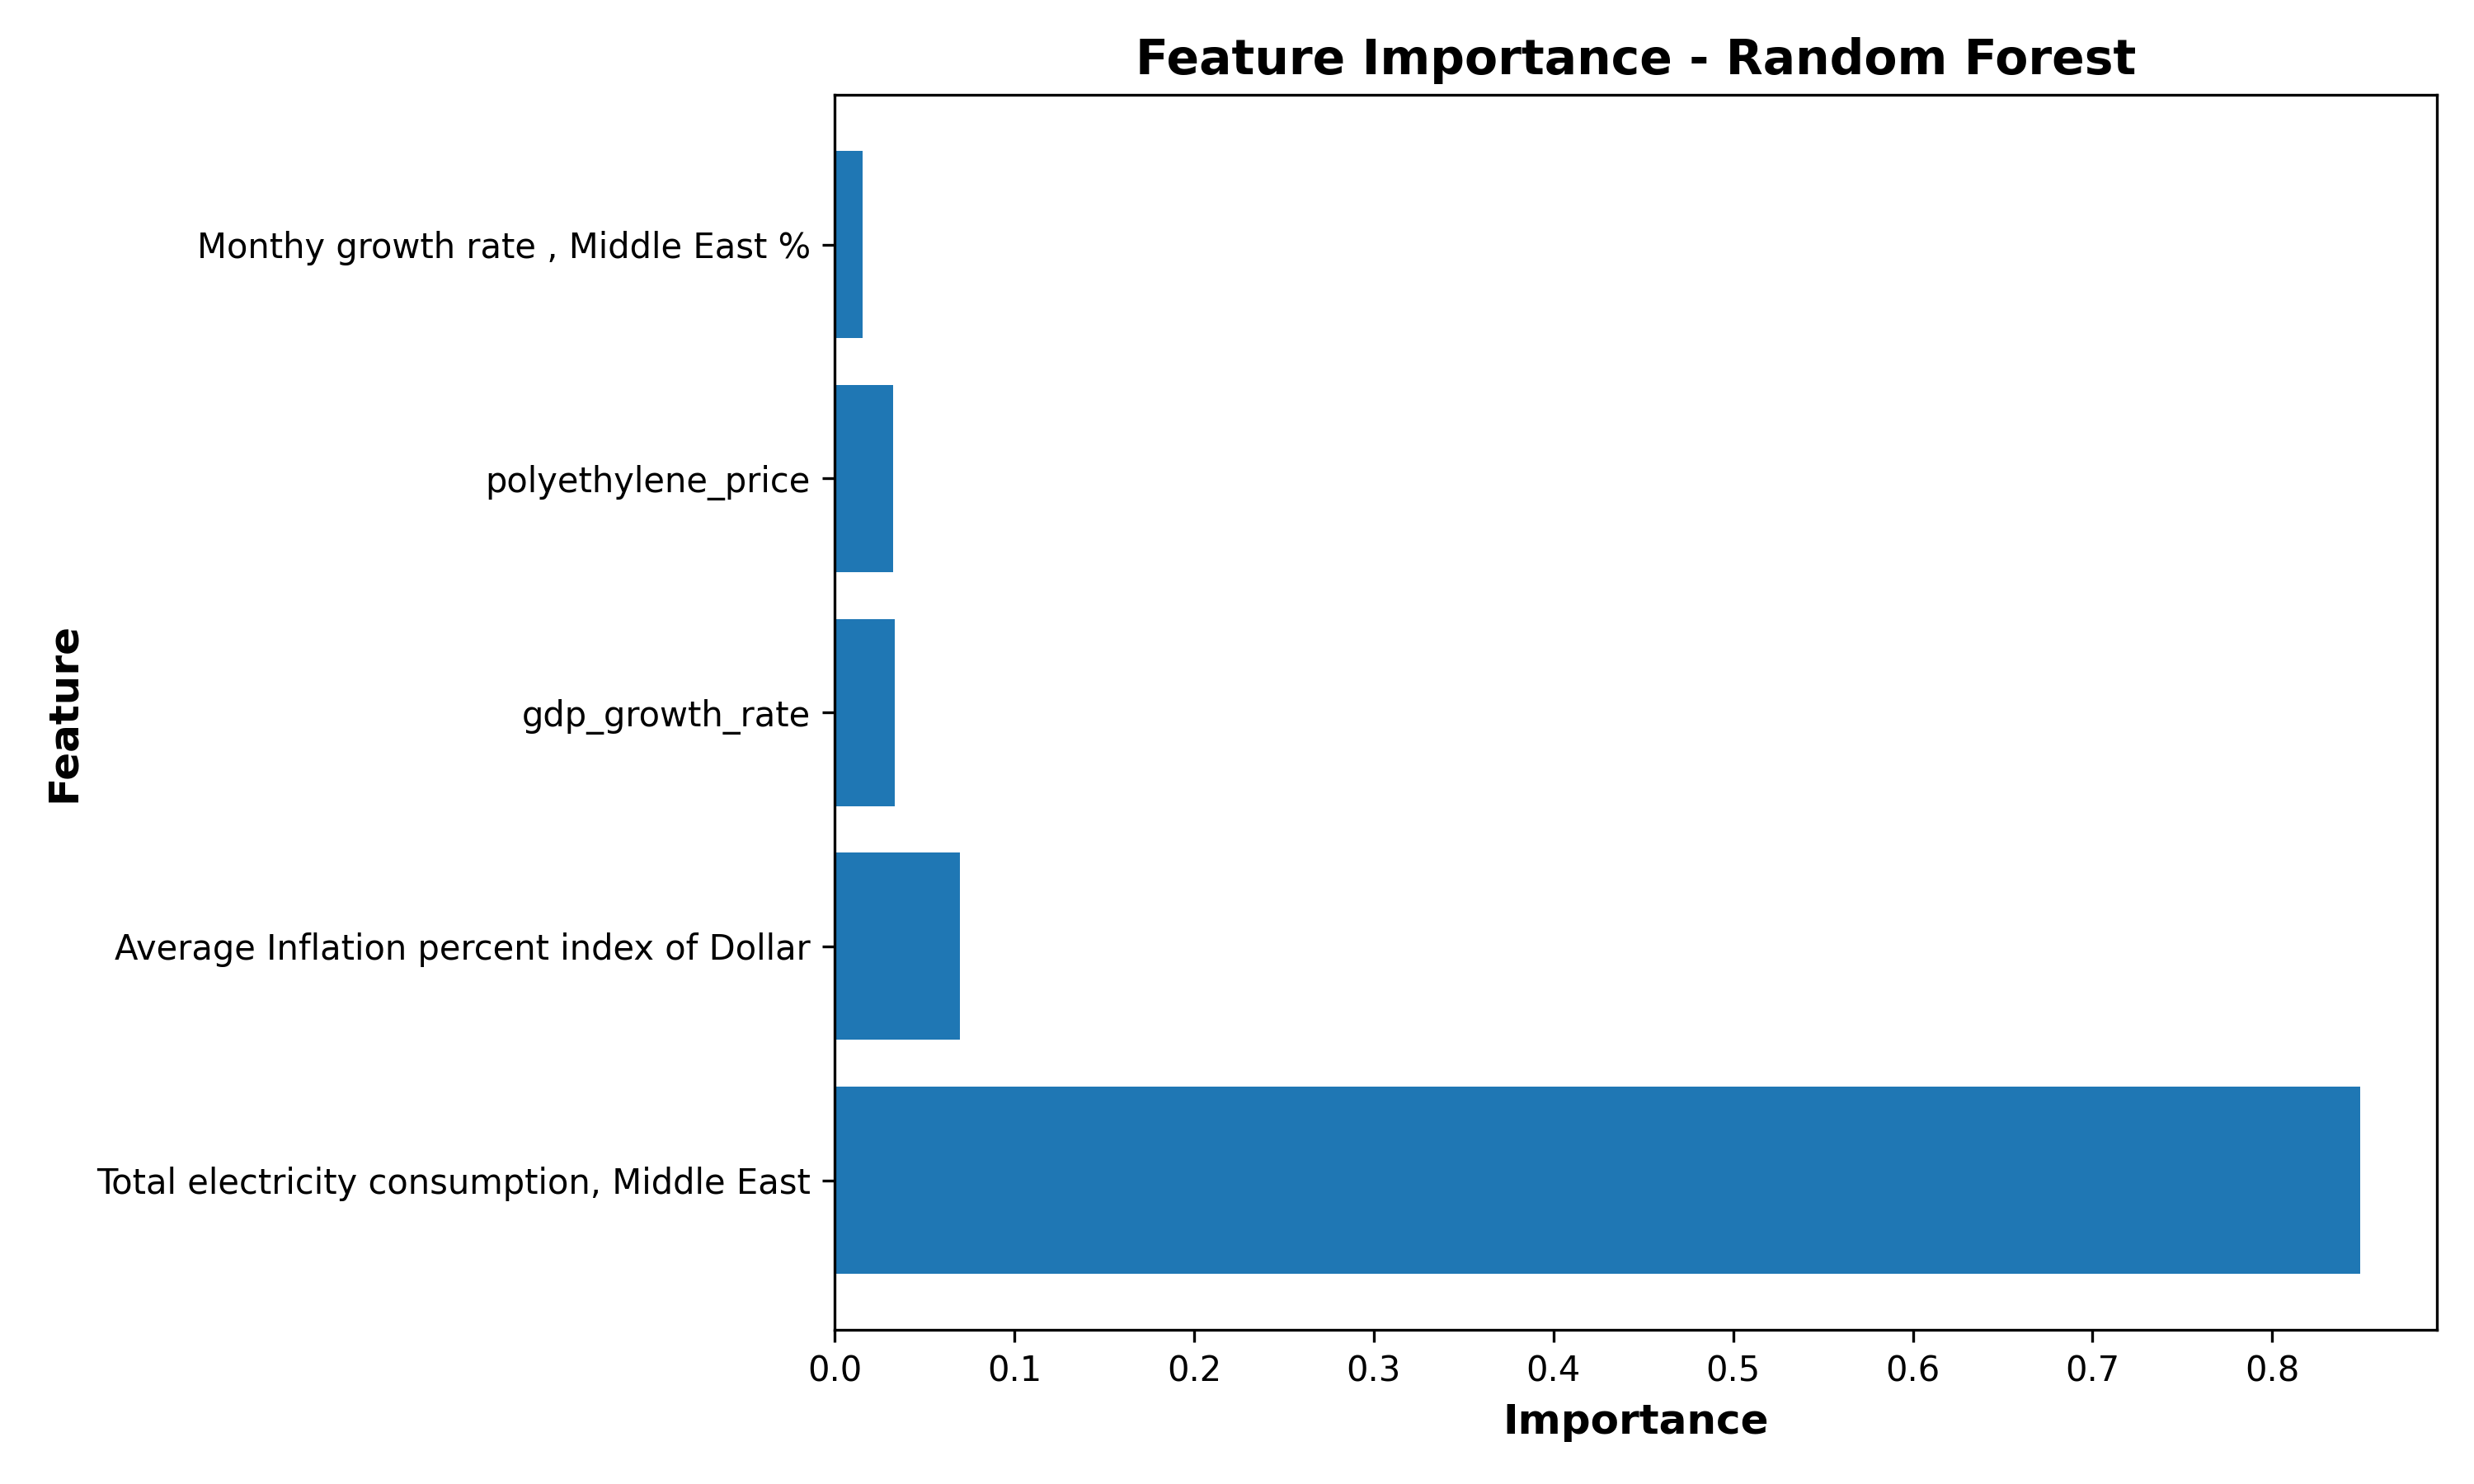

Values plotted in this chart, from the file beside it:
Feature, Importance
Total electricity consumption, Middle Ea…, 0.8491
Average Inflation percent index of Dolla…, 0.06958
gdp_growth_rate, 0.03358
polyethylene_price, 0.03229
Monthy growth rate , Middle East %, 0.0154
